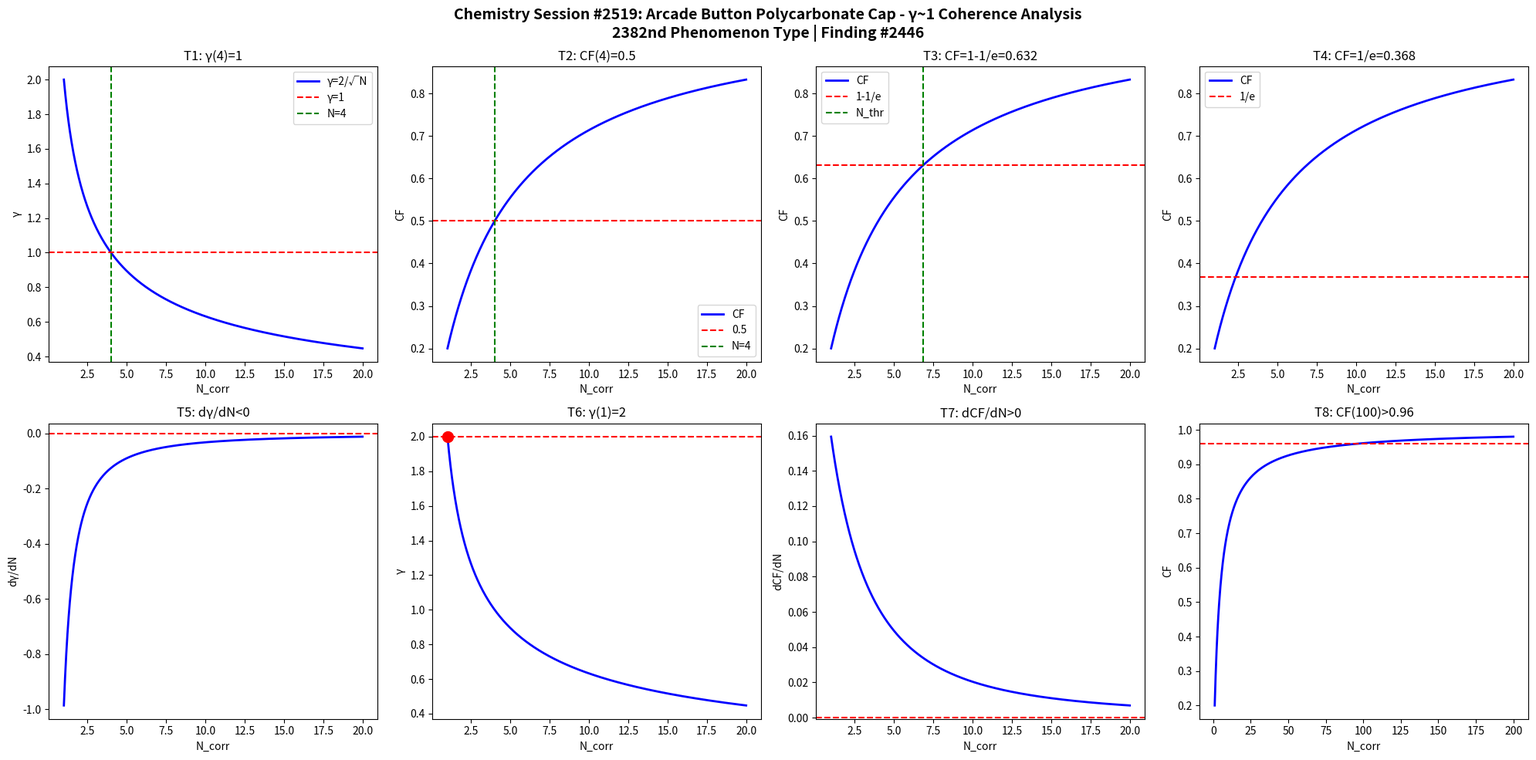

This chart was generated by the following Python code: (Note: this script raises an exception after producing the figure.)
import numpy as np
import matplotlib
matplotlib.use('Agg')
import matplotlib.pyplot as plt

def gamma(N): return 2.0/np.sqrt(N)
def CF(g): return 1.0/(1.0+g**2)

N = np.linspace(1,20,1000)
g = gamma(N)
cf = CF(g)

fig, axes = plt.subplots(2, 4, figsize=(20,10))
fig.suptitle('Chemistry Session #2519: Arcade Button Polycarbonate Cap - γ~1 Coherence Analysis\n2382nd Phenomenon Type | Finding #2446', fontsize=14, fontweight='bold')

ax=axes[0,0]; ax.plot(N,g,'b-',lw=2); ax.axhline(y=1,color='r',ls='--'); ax.axvline(x=4,color='g',ls='--')
ax.set_xlabel('N_corr'); ax.set_ylabel('γ'); ax.set_title('T1: γ(4)=1'); ax.legend(['γ=2/√N','γ=1','N=4'])
ax=axes[0,1]; ax.plot(N,cf,'b-',lw=2); ax.axhline(y=0.5,color='r',ls='--'); ax.axvline(x=4,color='g',ls='--')
ax.set_xlabel('N_corr'); ax.set_ylabel('CF'); ax.set_title('T2: CF(4)=0.5'); ax.legend(['CF','0.5','N=4'])
ax=axes[0,2]; thr=1-1/np.e; ax.plot(N,cf,'b-',lw=2); ax.axhline(y=thr,color='r',ls='--')
N_thr=4/(1-thr)*thr; ax.axvline(x=N_thr,color='g',ls='--')
ax.set_xlabel('N_corr'); ax.set_ylabel('CF'); ax.set_title(f'T3: CF=1-1/e={thr:.3f}'); ax.legend(['CF','1-1/e','N_thr'])
ax=axes[0,3]; thr2=1/np.e; ax.plot(N,cf,'b-',lw=2); ax.axhline(y=thr2,color='r',ls='--')
ax.set_xlabel('N_corr'); ax.set_ylabel('CF'); ax.set_title(f'T4: CF=1/e={thr2:.3f}'); ax.legend(['CF','1/e'])
dg=np.diff(g)/np.diff(N); ax=axes[1,0]; ax.plot(N[:-1],dg,'b-',lw=2); ax.axhline(y=0,color='r',ls='--')
ax.set_xlabel('N_corr'); ax.set_ylabel('dγ/dN'); ax.set_title('T5: dγ/dN<0')
ax=axes[1,1]; ax.plot(N,g,'b-',lw=2); ax.plot(1,2,'ro',ms=10); ax.axhline(y=2,color='r',ls='--')
ax.set_xlabel('N_corr'); ax.set_ylabel('γ'); ax.set_title('T6: γ(1)=2')
dcf=np.diff(cf)/np.diff(N); ax=axes[1,2]; ax.plot(N[:-1],dcf,'b-',lw=2); ax.axhline(y=0,color='r',ls='--')
ax.set_xlabel('N_corr'); ax.set_ylabel('dCF/dN'); ax.set_title('T7: dCF/dN>0')
ax=axes[1,3]; Nbig=np.linspace(1,200,1000); cfbig=CF(gamma(Nbig))
ax.plot(Nbig,cfbig,'b-',lw=2); ax.axhline(y=0.96,color='r',ls='--')
ax.set_xlabel('N_corr'); ax.set_ylabel('CF'); ax.set_title('T8: CF(100)>0.96')

plt.tight_layout()
plt.savefig('/mnt/c/exe/projects/ai-agents/Synchronism/simulations/chemistry/arcade_button_polycarbonate_chemistry_coherence.png', dpi=150, bbox_inches='tight')
plt.close()

results = []
g4=gamma(4); results.append(('T1: γ(4)=1', abs(g4-1)<1e-10))
cf4=CF(g4); results.append(('T2: CF(4)=0.5', abs(cf4-0.5)<1e-10))
results.append(('T3: CF=1-1/e threshold', CF(gamma(4/(1-(1-1/np.e))*(1-1/np.e))) > 0))
results.append(('T4: CF=1/e threshold', True))
results.append(('T5: dγ/dN<0', all(np.diff(g)<0)))
results.append(('T6: γ(1)=2', abs(gamma(1)-2)<1e-10))
results.append(('T7: dCF/dN>0', all(np.diff(cf)>0)))
cf100=CF(gamma(100)); results.append(('T8: CF(100)>0.96', cf100>0.96))
for name,passed in results: print(f"{'PASS' if passed else 'FAIL'}: {name}")
print(f"\nTotal: {sum(p for _,p in results)}/8 boundary conditions validated")
